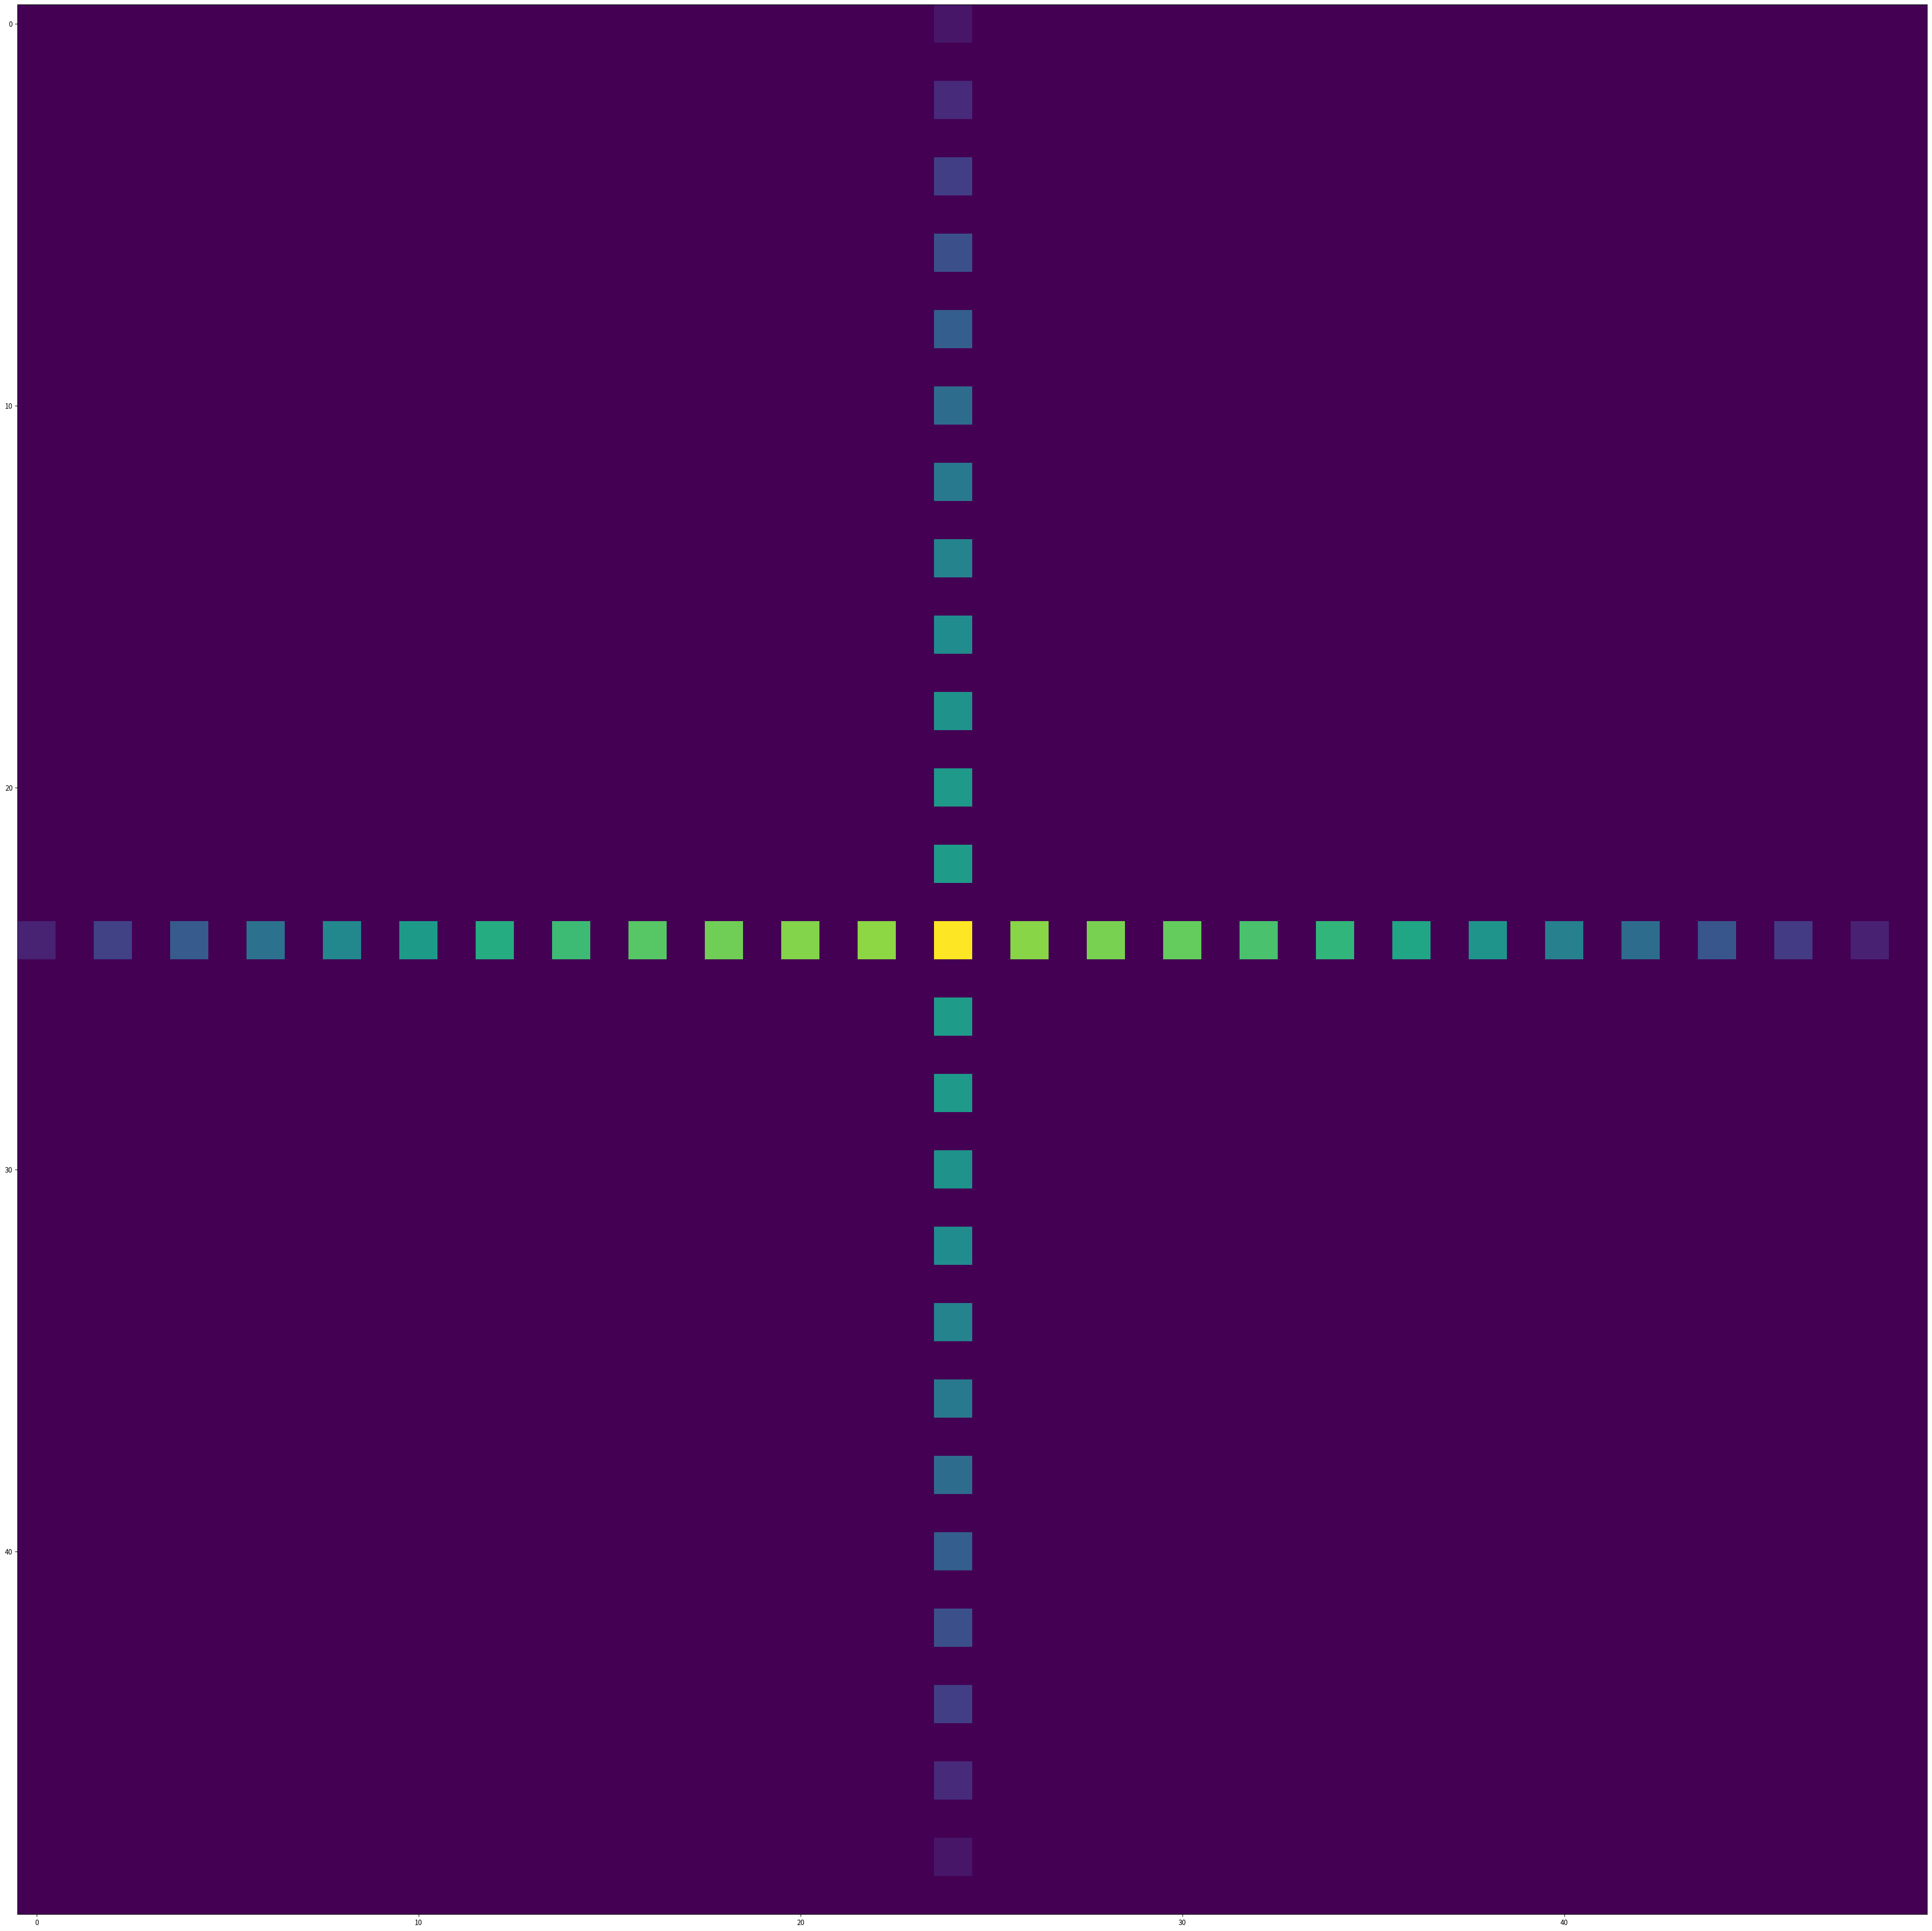
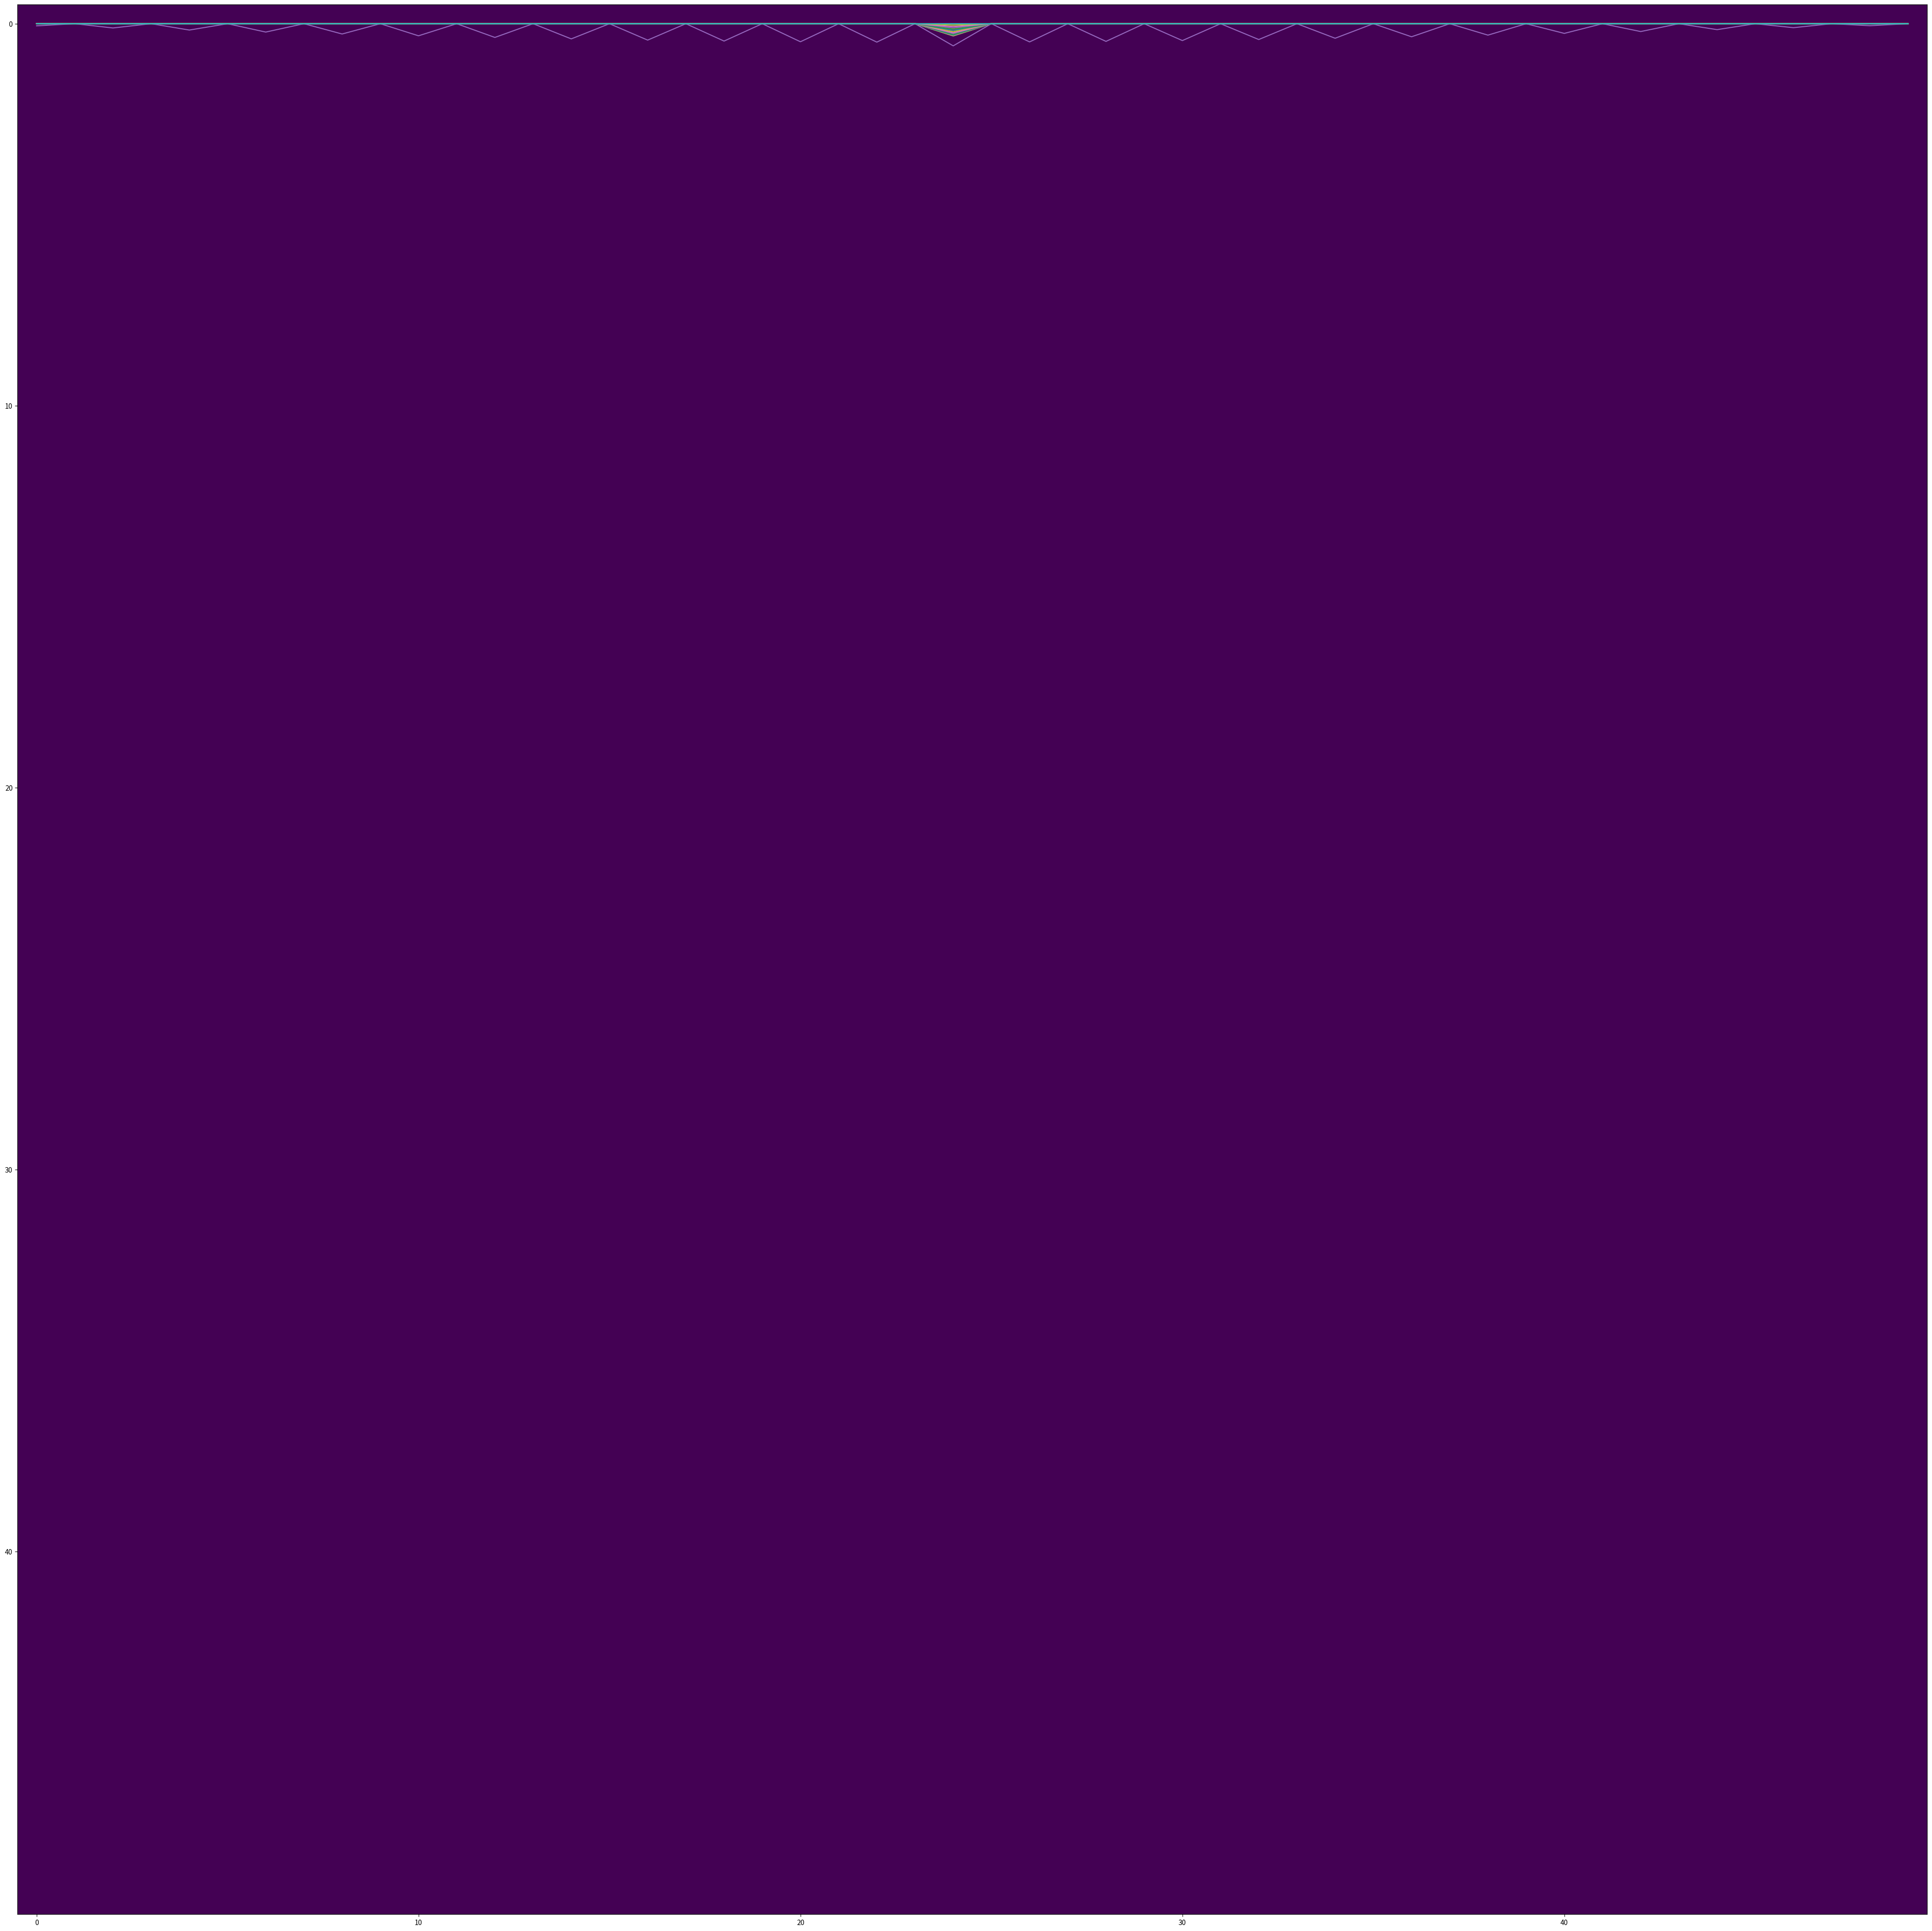

Source code (Python) for these figures, in order:
import math, decimal, copy
from collections import deque
import matplotlib.pyplot as plt
import numpy as np

WIDTH = 50
HEIGHT = 50
HORIZONTAL = 0
VERTICAL = 1
DT = decimal.Decimal('0.01')
ALPHA = decimal.Decimal('0.5')

def posToVector(p1, p2, forceValue) -> tuple:
    '''
    위치를 벡터(튜플)로 바꿔준다. 마우스를 클릭했을 때 어느정도의 힘을 줄 지 계산할 수 있다.
    '''
    theta = math.atan2(p1[1] - p2[1], p1[0] - p2[0])
    return (forceValue * math.cos(theta), forceValue * math.sin(theta))

class VectorField:
    '''
    벡터장이다. 라플라스 방정식의 원리를 이용해서 각 점에서의 힘을 계산할 수 있다.
    '''
    def __init__(self, width = WIDTH, height = HEIGHT) -> None:
        '''
        VectorField(width = WIDTH, height = HEIGHT)
        기본 값으로 WIDTH와 HEIGHT를 제공한다. 가로 width, 세로 height 크기의 벡터장을 만든다.
        '''
        self.width = width
        self.height = height
        self.field = [[(decimal.Decimal(0), decimal.Decimal(0))] * width for _ in range(height)]
        self.visited = [[False] * width for _ in range(height)]
    
    def addForce(self, pos, force, team = None) -> None:
        '''
        addForce(pos, force) -> None
        pos는 1개 이상의 좌표들이 담긴 리스트로 주어져야 한다. 
        force는 1개 이상의 벡터들이 담긴 리스트로 주어져야 한다.
        '''
        startPoints = deque()
        for i in range(len(pos)):
            np = self.field[pos[i][0]][pos[i][1]]
            self.field[pos[i][0]][pos[i][1]] = (np[0] + force[i][0], np[1] + force[i][1])
            #self.visited[pos[i][0]][pos[i][1]] = True
            startPoints.append(pos[i])
        self.getPointForce(startPoints)

    def getPointForce(self, startPoints: deque, alpha = ALPHA, dt = DT) -> None:
        '''
        BFS를 이용해서 각 점에서의 힘을 구할 수 있다.
        '''
        '''
        queue = deque()
        while startPoints:
            y, x = startPoints.popleft()
            if x != 0:
                if not self.visited[y][x - 1]:
                    self.visited[y][x - 1] = True
                    queue.append((y, x - 1))
            if x != self.width- 1:
                if not self.visited[y][x + 1]:
                    self.visited[y][x + 1] = True
                    queue.append((y, x + 1))
            if y != 0:
                if not self.visited[y - 1][x]:
                    self.visited[y - 1][x] = True
                    queue.append((y - 1, x))
            if y != self.height - 1:
                if not self.visited[y + 1][x]:
                    self.visited[y + 1][x] = True
                    queue.append((y + 1, x))
        '''
        def df(y, x, mod = HORIZONTAL):
            if mod == HORIZONTAL:
                if x < self.width:
                    right = self.field[y][x + 1][0] if x < self.width - 1 else 0
                    left = self.field[y][x - 1][0] if x > 0 else 0
                    return (right - left)
            else:
                if y < self.height:
                    right = self.field[y + 1][x][1] if y < self.height - 1 else 0
                    left = self.field[y - 1][x][1] if y > 0 else 0
                    return (right - left)
            return 0
            
        queue = copy.copy(startPoints)
        for _ in range(int(1/dt)):
            while queue:
                y, x = queue.popleft()
                d2v = [0] * 2
                if x != 0:
                    if not self.visited[y][x - 1]:
                        self.visited[y][x - 1] = True
                        queue.append((y, x - 1))
                if x != self.width - 1:
                    if not self.visited[y][x + 1]:
                        self.visited[y][x + 1] = True
                        queue.append((y, x + 1))
                if y != 0:
                    if not self.visited[y - 1][x]:
                        self.visited[y - 1][x] = True
                        queue.append((y - 1, x))
                if y != self.height - 1:
                    if not self.visited[y + 1][x]:
                        self.visited[y + 1][x] = True
                        queue.append((y + 1, x))
                d2v[0] = (df(y, x + 1, HORIZONTAL) - df(y, x - 1, HORIZONTAL)) / 2
                d2v[1] = (df(y + 1, x, VERTICAL) - df(y - 1, x, VERTICAL)) / 2
                if (y, x) == (HEIGHT//2-1, WIDTH//2-1) : print(d2v)
                self.field[y][x] = (self.field[y][x][0] + d2v[0] * alpha, self.field[y][x][1] + d2v[1] * alpha)
            self.visited = [[False] * self.width for _ in range(self.height)]
            queue = copy.copy(startPoints)
            #for i in range(HEIGHT) : plt.plot(list(map(lambda x : ((math.sqrt(x[0]*x[0] + x[1]*x[1]))), self.field[i])))
            #plt.show()

class GameField:
    def __init__(self, width = WIDTH, height = HEIGHT) -> None:
        self.force = VectorField(width, height)
        self.width, self.height = width, height
        self.team = [[0] * width for _ in range(height)]

    def update(self) :
        for y in range(self.width):
            for x in range(self.height):
                nv = self.force.field[y][x]
                if nv[0] ** 2 + nv[1] ** 2 >= 1:
                    nv = (int(nv[0]), int(nv[1]))
                    g = max(1, math.gcd(*nv))
                    n = (nv[0]//g, nv[1]//g)
                    for i in range(g):
                        if self.height > y + i * n[0] > 0 and self.width > x + i * n[1] > 0:
                            self.team[y + i * n[0]][x + i * n[1]] = 1

sum_ = lambda x : x*(x+1)//2
gf = GameField()
gf.force.addForce([(HEIGHT//2-1, WIDTH//2-1)],[(-30,-30)])
gf.update()

data = gf.force.field
plt.figure(figsize=(WIDTH,HEIGHT))
plt.imshow([list(map(lambda x : ((math.sqrt(x[0]*x[0] + x[1]*x[1]))), data[i])) for i in range(HEIGHT)])
plt.show()
plt.figure(figsize=(WIDTH,HEIGHT))
plt.imshow(gf.team)
print(gf.team)
plt.show()
for i in range(HEIGHT) : plt.plot(list(map(lambda x : ((math.sqrt(x[0]*x[0] + x[1]*x[1]))), data[i])))
plt.show()